Run: headless pygame with SDL's dummy video driver; simulated clock (each Clock.tick advances the game by its frame time, no real sleeping); random seed 0; keys injected as events and as key.get_pressed() state; no mouse input.
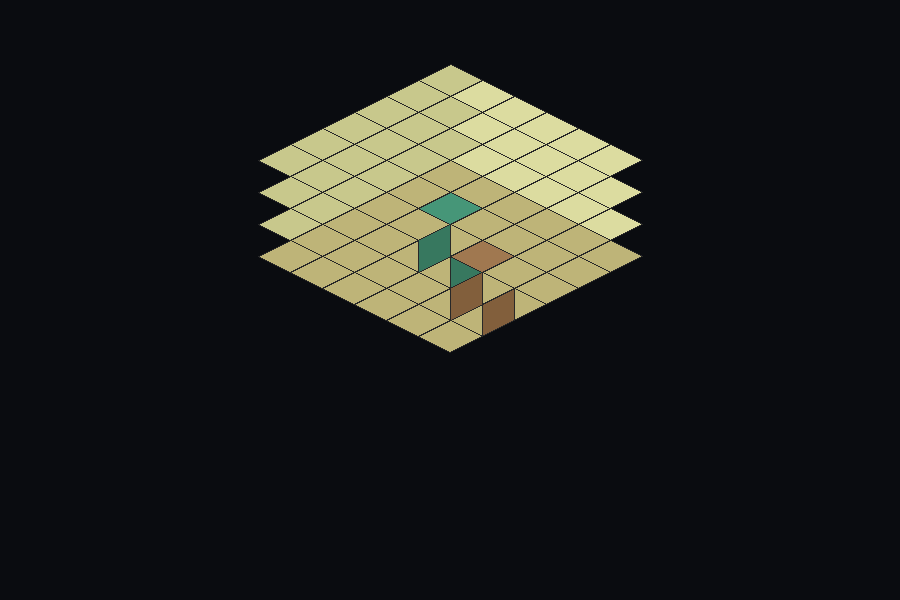
Frame 1 of 4 · flips 1–60 · no input
Frame 2 of 4 · flips 61–180 · tapped SPACE, RETURN · held RIGHT (→), D · screen unchanged from frame 1, image omitted
Frame 3 of 4 · flips 181–300 · held DOWN (↓), S · screen unchanged from frame 2, image omitted
Frame 4 of 4 · flips 301–420 · held LEFT (←), A, UP (↑), W · screen unchanged from frame 3, image omitted

The pygame program that drew these frames:

#!/usr/bin/env python3
import pygame, sys

# ---------- CONFIG ----------
TILE_W = 64
TILE_H = 32
ROOM_W = 6
ROOM_D = 6
WALL_H = 4

SCREEN_W = 900
SCREEN_H = 600

BG = (10, 12, 16)

FLOOR = (190, 180, 120)
WALL  = (220, 220, 160)
SIDE  = (200, 200, 140)

BED_TOP  = (70, 150, 120)
BED_SIDE = (55, 120, 95)

TABLE_TOP  = (160, 120, 80)
TABLE_SIDE = (130, 95, 60)

OUTLINE = (40, 40, 40)

CAM_X = SCREEN_W // 2
CAM_Y = 160
# ----------------------------

def iso_to_screen(x, y, z):
    sx = (x - y) * (TILE_W // 2) + CAM_X
    sy = (x + y) * (TILE_H // 2) + CAM_Y - z * TILE_H
    return sx, sy

def diamond(cx, cy):
    return [
        (cx, cy),
        (cx + TILE_W//2, cy + TILE_H//2),
        (cx, cy + TILE_H),
        (cx - TILE_W//2, cy + TILE_H//2),
    ]

def draw_tile(surface, x, y, z, color):
    cx, cy = iso_to_screen(x, y, z)
    pts = diamond(cx, cy)
    pygame.draw.polygon(surface, color, pts)
    pygame.draw.polygon(surface, OUTLINE, pts, 1)

def draw_cube(surface, x, y, z, h, top_color, side_color):
    # draw sides from bottom to top
    for i in range(h):
        cx, cy = iso_to_screen(x, y, z + i)
        top = diamond(cx, cy)

        left = [
            top[0],
            top[3],
            (top[3][0], top[3][1] + TILE_H),
            (top[0][0], top[0][1] + TILE_H),
        ]

        right = [
            top[1],
            (top[1][0], top[1][1] + TILE_H),
            (top[2][0], top[2][1] + TILE_H),
            top[2],
        ]

        pygame.draw.polygon(surface, side_color, left)
        pygame.draw.polygon(surface, side_color, right)
        pygame.draw.polygon(surface, OUTLINE, left, 1)
        pygame.draw.polygon(surface, OUTLINE, right, 1)

    # draw top
    cx, cy = iso_to_screen(x, y, z + h)
    top = diamond(cx, cy)
    pygame.draw.polygon(surface, top_color, top)
    pygame.draw.polygon(surface, OUTLINE, top, 1)

def main():
    pygame.init()
    screen = pygame.display.set_mode((SCREEN_W, SCREEN_H))
    pygame.display.set_caption("Isometric Room + Furniture")
    clock = pygame.time.Clock()

    while True:
        for e in pygame.event.get():
            if e.type == pygame.QUIT:
                pygame.quit()
                sys.exit()

        screen.fill(BG)

        # 1️⃣ BACK WALL
        for z in range(WALL_H):
            for x in range(ROOM_W):
                draw_tile(screen, x, 0, z, WALL)

        # 2️⃣ SIDE WALL
        for z in range(WALL_H):
            for y in range(ROOM_D):
                draw_tile(screen, 0, y, z, SIDE)

        # 3️⃣ FLOOR
        for y in range(ROOM_D):
            for x in range(ROOM_W):
                draw_tile(screen, x, y, 0, FLOOR)

        # 4️⃣ FURNITURE
        draw_cube(screen, 2, 2, 0, 1, BED_TOP, BED_SIDE)    # bed
        draw_cube(screen, 4, 3, 0, 1, TABLE_TOP, TABLE_SIDE) # table

        pygame.display.flip()
        clock.tick(60)

if __name__ == "__main__":
    main()
